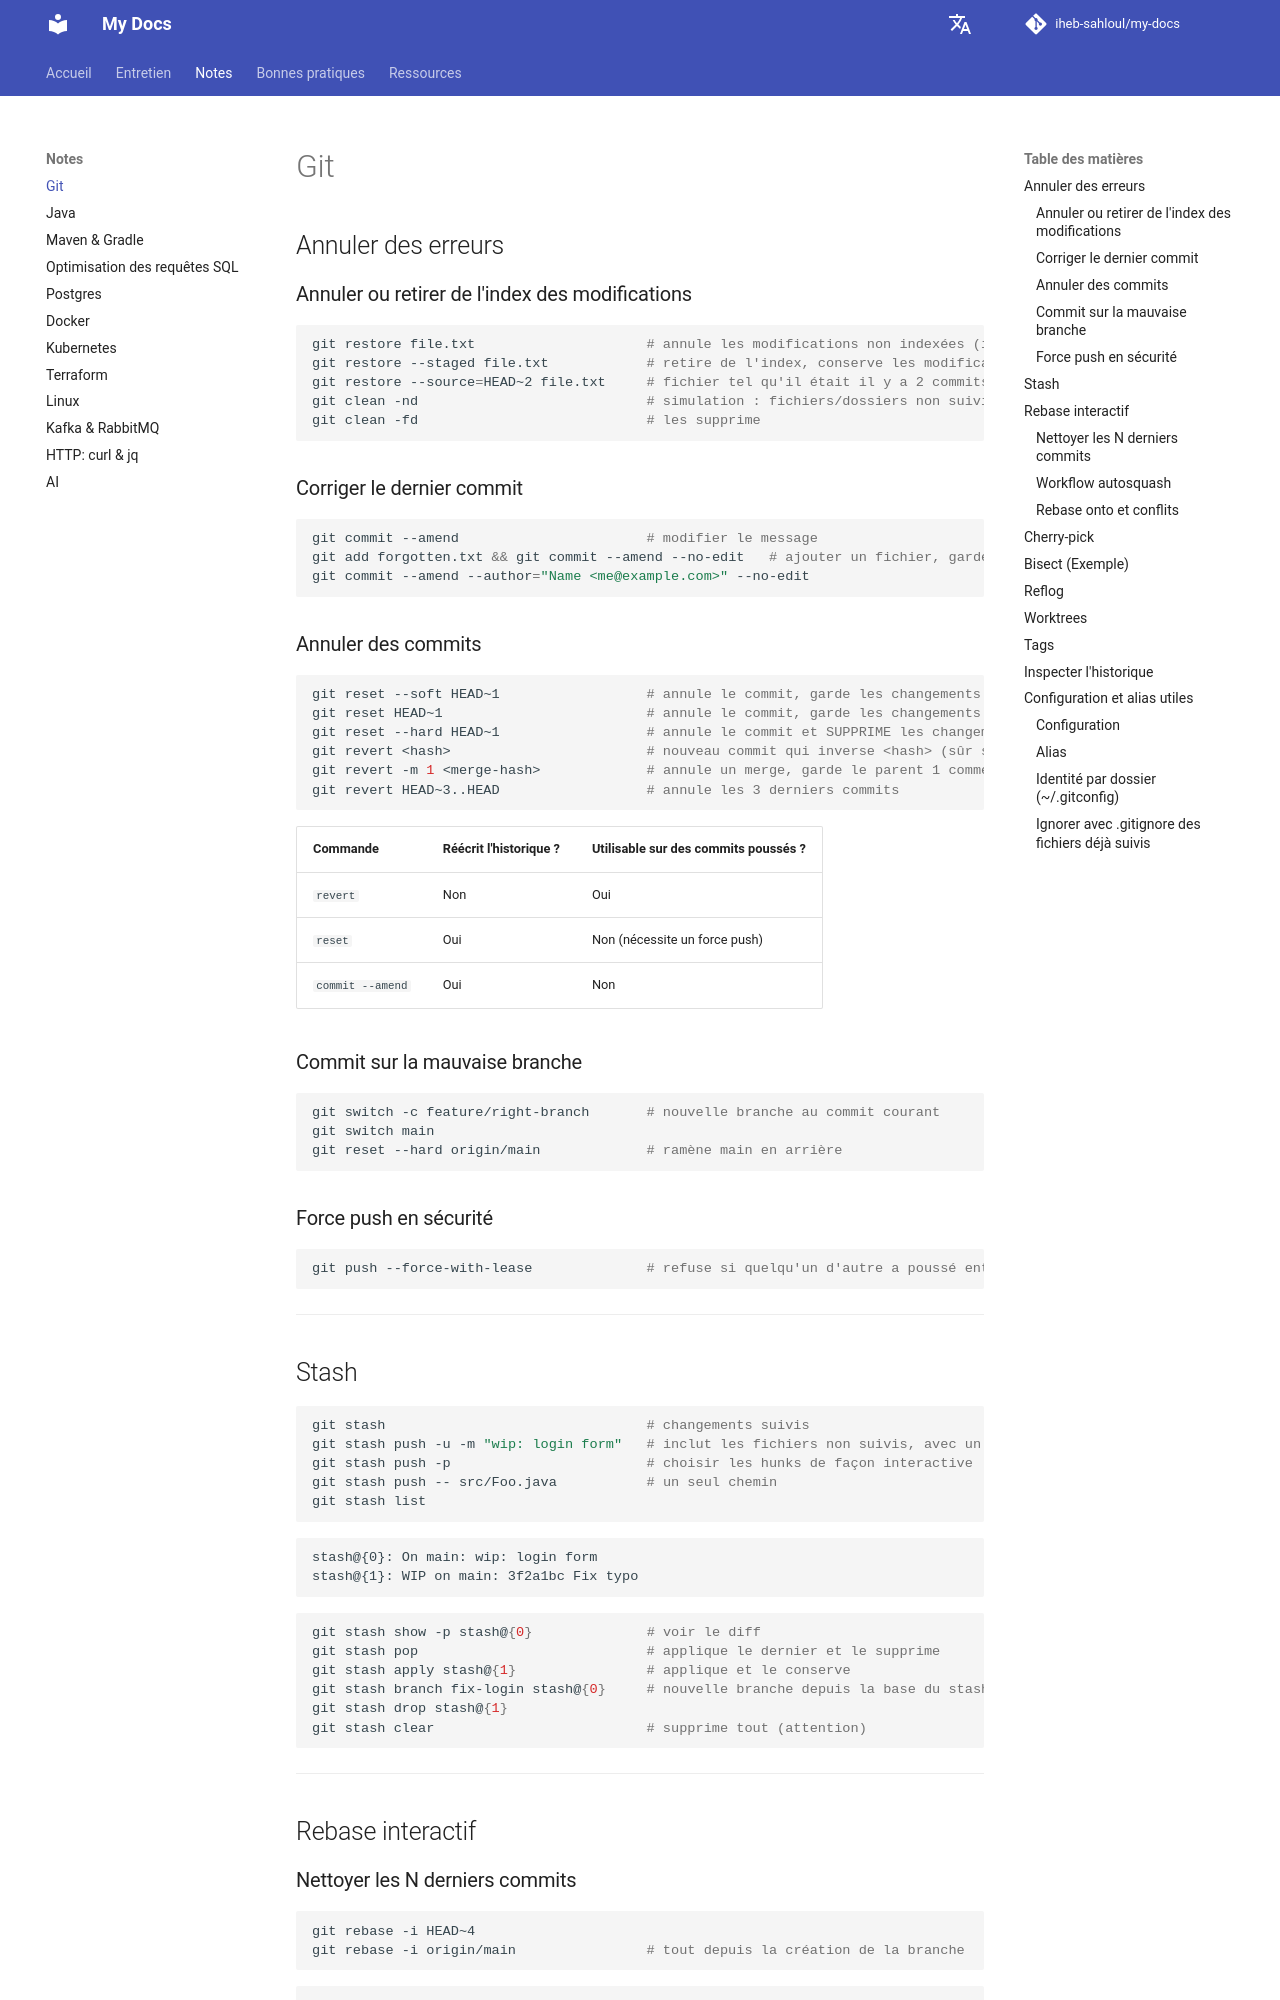

repository: iheb-sahloul/my-docs · page: fr/notes/git/index.html · generator: mkdocs

# Git

## Annuler des erreurs

### Annuler ou retirer de l'index des modifications

```bash
git restore file.txt                     # annule les modifications non indexées (irrécupérable)
git restore --staged file.txt            # retire de l'index, conserve les modifications
git restore --source=HEAD~2 file.txt     # fichier tel qu'il était il y a 2 commits
git clean -nd                            # simulation : fichiers/dossiers non suivis à supprimer
git clean -fd                            # les supprime
```

### Corriger le dernier commit

```bash
git commit --amend                       # modifier le message
git add forgotten.txt && git commit --amend --no-edit   # ajouter un fichier, garder le message
git commit --amend --author="Name <me@example.com>" --no-edit
```

### Annuler des commits

```bash
git reset --soft HEAD~1                  # annule le commit, garde les changements indexés
git reset HEAD~1                         # annule le commit, garde les changements non indexés (--mixed)
git reset --hard HEAD~1                  # annule le commit et SUPPRIME les changements
git revert <hash>                        # nouveau commit qui inverse <hash> (sûr sur les branches partagées)
git revert -m 1 <merge-hash>             # annule un merge, garde le parent 1 comme ligne principale
git revert HEAD~3..HEAD                  # annule les 3 derniers commits
```

| Commande | Réécrit l'historique ? | Utilisable sur des commits poussés ? |
|---|---|---|
| `revert` | Non | Oui |
| `reset` | Oui | Non (nécessite un force push) |
| `commit --amend` | Oui | Non |

### Commit sur la mauvaise branche

```bash
git switch -c feature/right-branch       # nouvelle branche au commit courant
git switch main
git reset --hard origin/main             # ramène main en arrière
```

### Force push en sécurité

```bash
git push --force-with-lease              # refuse si quelqu'un d'autre a poussé entre-temps
```

---

## Stash

```bash
git stash                                # changements suivis
git stash push -u -m "wip: login form"   # inclut les fichiers non suivis, avec un nom
git stash push -p                        # choisir les hunks de façon interactive
git stash push -- src/Foo.java           # un seul chemin
git stash list
```

```text
stash@{0}: On main: wip: login form
stash@{1}: WIP on main: 3f2a1bc Fix typo
```

```bash
git stash show -p stash@{0}              # voir le diff
git stash pop                            # applique le dernier et le supprime
git stash apply stash@{1}                # applique et le conserve
git stash branch fix-login stash@{0}     # nouvelle branche depuis la base du stash
git stash drop stash@{1}
git stash clear                          # supprime tout (attention)
```

---

## Rebase interactif
